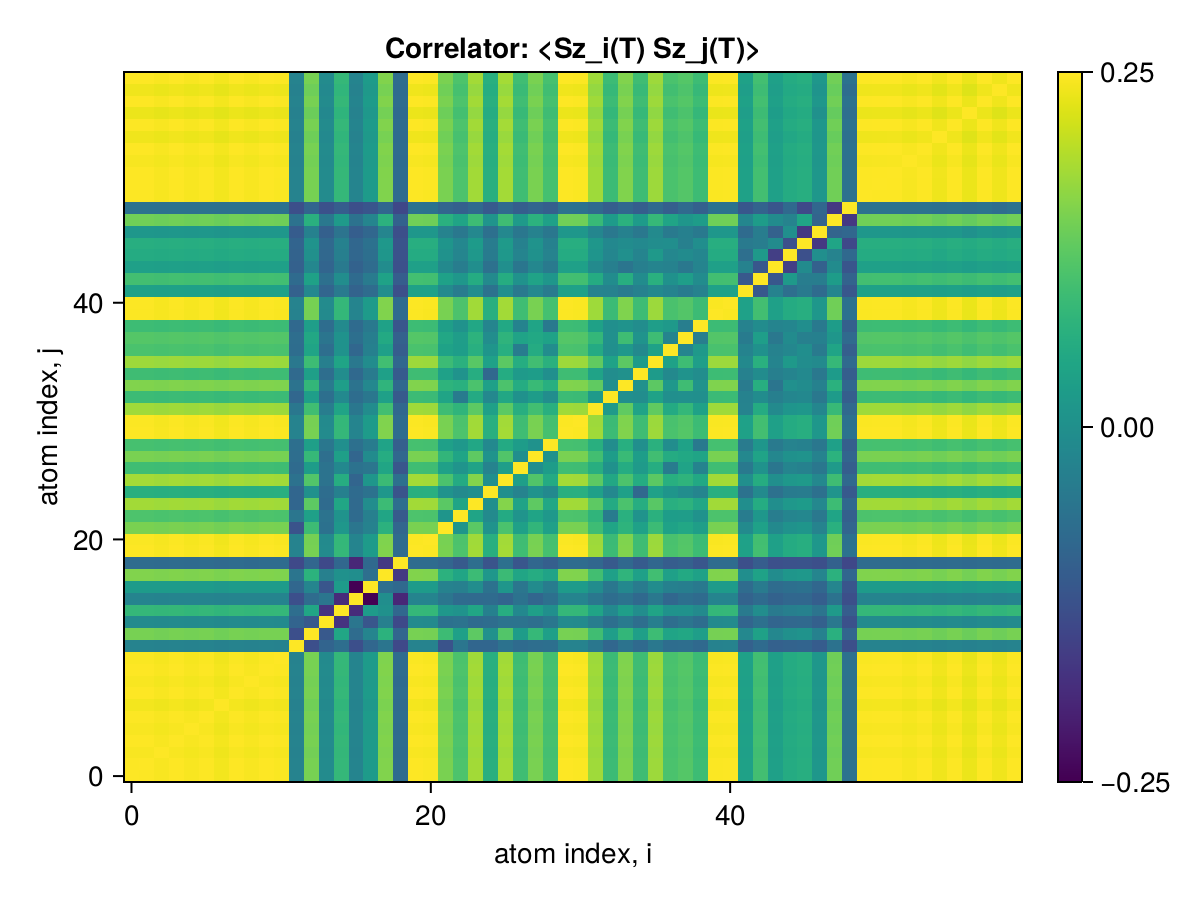

The table this chart was drawn from, first rows:
x1, x2, x3, x4, x5, x6, x7, x8, x9, x10, x11, x12, x13, x14, x15, x16, x17, x18, x19, x20, x21, x22, x23, x24
0.25, 0.2496, 0.2475, 0.2498, 0.2474, 0.2494, 0.2452, 0.2497, 0.2473, 0.2498, 0.2485, 0.08292, 0.1885, 0.0929, 0.1499, 0.08464, 0.1137, 0.1934, 0.05445, 0.2497, 0.2486, 0.1897, 0.1658, 0.2086
0.2496, 0.25, 0.2475, 0.2498, 0.2474, 0.2494, 0.2452, 0.2497, 0.2473, 0.2498, 0.2485, 0.08294, 0.1885, 0.09292, 0.1499, 0.08464, 0.1138, 0.1934, 0.05445, 0.2497, 0.2486, 0.1897, 0.1658, 0.2086
0.2475, 0.2475, 0.25, 0.2476, 0.2453, 0.2473, 0.2431, 0.2475, 0.2452, 0.2477, 0.2463, 0.08225, 0.1863, 0.09235, 0.1486, 0.08375, 0.113, 0.1917, 0.05398, 0.2475, 0.2464, 0.188, 0.1644, 0.2068
0.2498, 0.2498, 0.2476, 0.25, 0.2476, 0.2496, 0.2454, 0.2499, 0.2475, 0.25, 0.2486, 0.08301, 0.1886, 0.09298, 0.15, 0.0847, 0.1138, 0.1935, 0.05448, 0.2498, 0.2487, 0.1898, 0.1659, 0.2088
0.2474, 0.2474, 0.2453, 0.2476, 0.25, 0.2472, 0.243, 0.2475, 0.2451, 0.2476, 0.2463, 0.0817, 0.1871, 0.09149, 0.1477, 0.08473, 0.1121, 0.1918, 0.05368, 0.2475, 0.2464, 0.1879, 0.1642, 0.207
0.2494, 0.2494, 0.2473, 0.2496, 0.2472, 0.25, 0.245, 0.2495, 0.2471, 0.2496, 0.2483, 0.08279, 0.1885, 0.09281, 0.1499, 0.08453, 0.1137, 0.1933, 0.05442, 0.2495, 0.2484, 0.1895, 0.1656, 0.2084
0.2452, 0.2452, 0.2431, 0.2454, 0.243, 0.245, 0.25, 0.2453, 0.243, 0.2454, 0.2441, 0.08098, 0.1851, 0.09094, 0.1467, 0.08335, 0.1098, 0.1905, 0.05204, 0.2453, 0.2442, 0.1859, 0.1625, 0.205
0.2497, 0.2497, 0.2475, 0.2499, 0.2475, 0.2495, 0.2453, 0.25, 0.2474, 0.2499, 0.2486, 0.08297, 0.1886, 0.09295, 0.1499, 0.08467, 0.1138, 0.1935, 0.05447, 0.2498, 0.2487, 0.1898, 0.1658, 0.2087
0.2473, 0.2473, 0.2452, 0.2475, 0.2451, 0.2471, 0.243, 0.2474, 0.25, 0.2475, 0.2462, 0.08177, 0.1869, 0.09224, 0.1481, 0.08452, 0.1117, 0.1919, 0.05276, 0.2474, 0.2463, 0.1877, 0.164, 0.2066
0.2498, 0.2498, 0.2477, 0.25, 0.2476, 0.2496, 0.2454, 0.2499, 0.2475, 0.25, 0.2487, 0.08302, 0.1886, 0.09299, 0.15, 0.08472, 0.1139, 0.1936, 0.05449, 0.2499, 0.2488, 0.1899, 0.1659, 0.2088
0.2485, 0.2485, 0.2463, 0.2486, 0.2463, 0.2483, 0.2441, 0.2486, 0.2462, 0.2487, 0.25, 0.08171, 0.1884, 0.09212, 0.1495, 0.08396, 0.1132, 0.1925, 0.05433, 0.2485, 0.2474, 0.1889, 0.1649, 0.2078
0.08292, 0.08294, 0.08225, 0.08301, 0.0817, 0.08279, 0.08098, 0.08297, 0.08177, 0.08302, 0.08171, 0.25, 0.02192, 0.04552, 0.05659, 0.02162, 0.04897, 0.06587, 0.01463, 0.08297, 0.08274, 0.02573, 0.06715, 0.04751
0.1885, 0.1885, 0.1863, 0.1886, 0.1871, 0.1885, 0.1851, 0.1886, 0.1869, 0.1886, 0.1884, 0.02192, 0.25, 0.03196, 0.1275, 0.05451, 0.08603, 0.1423, 0.04724, 0.1885, 0.1876, 0.1556, 0.1202, 0.1749
0.0929, 0.09292, 0.09235, 0.09298, 0.09149, 0.09281, 0.09094, 0.09295, 0.09224, 0.09299, 0.09212, 0.04552, 0.03196, 0.25, -0.006404, 0.06708, 0.02854, 0.07895, 0.01549, 0.09292, 0.09256, 0.06127, 0.06279, 0.05349
0.1499, 0.1499, 0.1486, 0.15, 0.1477, 0.1499, 0.1467, 0.1499, 0.1481, 0.15, 0.1495, 0.05659, 0.1275, -0.006404, 0.25, -0.01482, 0.114, 0.1011, 0.04826, 0.1499, 0.1493, 0.1083, 0.103, 0.1267
0.08464, 0.08464, 0.08375, 0.0847, 0.08473, 0.08453, 0.08335, 0.08467, 0.08452, 0.08472, 0.08396, 0.02162, 0.05451, 0.06708, -0.01482, 0.25, -0.05053, 0.09748, -0.01783, 0.08469, 0.08427, 0.06674, 0.05365, 0.05264
0.1137, 0.1138, 0.113, 0.1138, 0.1121, 0.1137, 0.1098, 0.1138, 0.1117, 0.1139, 0.1132, 0.04897, 0.08603, 0.02854, 0.114, -0.05053, 0.25, 0.0581, 0.05065, 0.1138, 0.1133, 0.08182, 0.07977, 0.09636
0.1934, 0.1934, 0.1917, 0.1935, 0.1918, 0.1933, 0.1905, 0.1935, 0.1919, 0.1936, 0.1925, 0.06587, 0.1423, 0.07895, 0.1011, 0.09748, 0.0581, 0.25, -0.001192, 0.1935, 0.1926, 0.1415, 0.1262, 0.1551
0.05445, 0.05445, 0.05398, 0.05448, 0.05368, 0.05442, 0.05204, 0.05447, 0.05276, 0.05449, 0.05433, 0.01463, 0.04724, 0.01549, 0.04826, -0.01783, 0.05065, -0.001192, 0.25, 0.05439, 0.05421, 0.04725, 0.03381, 0.05704
0.2497, 0.2497, 0.2475, 0.2498, 0.2475, 0.2495, 0.2453, 0.2498, 0.2474, 0.2499, 0.2485, 0.08297, 0.1885, 0.09292, 0.1499, 0.08469, 0.1138, 0.1935, 0.05439, 0.25, 0.2486, 0.1898, 0.1658, 0.2087
0.2486, 0.2486, 0.2464, 0.2487, 0.2464, 0.2484, 0.2442, 0.2487, 0.2463, 0.2488, 0.2474, 0.08274, 0.1876, 0.09256, 0.1493, 0.08427, 0.1133, 0.1926, 0.05421, 0.2486, 0.25, 0.1887, 0.1651, 0.2077
0.1897, 0.1897, 0.188, 0.1898, 0.1879, 0.1895, 0.1859, 0.1898, 0.1877, 0.1899, 0.1889, 0.02573, 0.1556, 0.06127, 0.1083, 0.06674, 0.08182, 0.1415, 0.04725, 0.1898, 0.1887, 0.25, 0.1061, 0.1736
0.1658, 0.1658, 0.1644, 0.1659, 0.1642, 0.1656, 0.1625, 0.1658, 0.164, 0.1659, 0.1649, 0.06715, 0.1202, 0.06279, 0.103, 0.05365, 0.07977, 0.1262, 0.03381, 0.1658, 0.1651, 0.1061, 0.25, 0.1248
0.2086, 0.2086, 0.2068, 0.2088, 0.207, 0.2084, 0.205, 0.2087, 0.2066, 0.2088, 0.2078, 0.04751, 0.1749, 0.05349, 0.1267, 0.05264, 0.09636, 0.1551, 0.05704, 0.2087, 0.2077, 0.1736, 0.1248, 0.25
0.1391, 0.1391, 0.1379, 0.1392, 0.1378, 0.139, 0.1365, 0.1392, 0.1377, 0.1392, 0.1383, 0.04767, 0.1003, 0.05614, 0.0801, 0.05291, 0.06171, 0.1078, 0.02639, 0.1392, 0.1385, 0.1039, 0.09149, 0.09823
0.2093, 0.2092, 0.2074, 0.2094, 0.2075, 0.2091, 0.2055, 0.2093, 0.2072, 0.2094, 0.2083, 0.06177, 0.169, 0.06271, 0.1368, 0.04575, 0.1068, 0.1541, 0.05964, 0.2093, 0.2083, 0.1645, 0.1322, 0.1946
0.1573, 0.1574, 0.156, 0.1575, 0.1559, 0.1572, 0.1546, 0.1574, 0.1559, 0.1575, 0.1567, 0.05326, 0.1148, 0.0629, 0.09, 0.06162, 0.06694, 0.1266, 0.02924, 0.1574, 0.1567, 0.1199, 0.104, 0.1235
0.1895, 0.1895, 0.1879, 0.1897, 0.188, 0.1894, 0.1863, 0.1896, 0.1878, 0.1897, 0.1886, 0.05697, 0.1509, 0.05827, 0.1185, 0.04711, 0.09366, 0.135, 0.04854, 0.1896, 0.1887, 0.1474, 0.1249, 0.1756
0.1616, 0.1616, 0.1602, 0.1617, 0.1602, 0.1615, 0.1592, 0.1616, 0.1602, 0.1617, 0.161, 0.05839, 0.119, 0.06812, 0.09884, 0.05935, 0.07481, 0.123, 0.03894, 0.1616, 0.161, 0.1202, 0.1094, 0.1284
0.2496, 0.2496, 0.2475, 0.2498, 0.2474, 0.2494, 0.2453, 0.2497, 0.2473, 0.2498, 0.2485, 0.08296, 0.1885, 0.09293, 0.1499, 0.08466, 0.1138, 0.1934, 0.05445, 0.2497, 0.2486, 0.1897, 0.1658, 0.2087
0.2487, 0.2487, 0.2466, 0.2489, 0.2465, 0.2485, 0.2444, 0.2488, 0.2464, 0.2489, 0.2476, 0.08267, 0.1878, 0.0926, 0.1493, 0.08434, 0.1134, 0.1927, 0.05429, 0.2488, 0.2477, 0.189, 0.1652, 0.2079
0.2072, 0.2072, 0.2054, 0.2073, 0.2055, 0.207, 0.2041, 0.2072, 0.2055, 0.2073, 0.2063, 0.06788, 0.1579, 0.07617, 0.1246, 0.06827, 0.09452, 0.1591, 0.04823, 0.2072, 0.2063, 0.1562, 0.1456, 0.1749
0.1547, 0.1547, 0.1533, 0.1548, 0.1533, 0.1546, 0.1517, 0.1547, 0.1532, 0.1548, 0.1539, 0.04815, 0.1173, 0.0584, 0.09041, 0.05643, 0.06829, 0.1202, 0.0331, 0.1547, 0.154, 0.1247, 0.07373, 0.1326
0.1932, 0.1931, 0.1914, 0.1933, 0.1917, 0.193, 0.1908, 0.1932, 0.1918, 0.1933, 0.1923, 0.06323, 0.1485, 0.07181, 0.1167, 0.0627, 0.08917, 0.1453, 0.05015, 0.1932, 0.1923, 0.1441, 0.1404, 0.1647
0.1568, 0.1568, 0.1555, 0.1569, 0.1553, 0.1567, 0.1537, 0.1569, 0.1552, 0.1569, 0.1561, 0.05237, 0.1188, 0.05713, 0.0957, 0.05122, 0.07333, 0.12, 0.0348, 0.1568, 0.1562, 0.1207, 0.1032, 0.1361
0.2061, 0.2061, 0.2043, 0.2063, 0.2044, 0.206, 0.2029, 0.2062, 0.2043, 0.2063, 0.2052, 0.0692, 0.156, 0.07837, 0.1243, 0.06999, 0.09465, 0.1585, 0.04853, 0.2062, 0.2053, 0.1552, 0.1407, 0.1723
0.1643, 0.1643, 0.1629, 0.1644, 0.1628, 0.1642, 0.1612, 0.1644, 0.1627, 0.1644, 0.1635, 0.05577, 0.1248, 0.05766, 0.1018, 0.04907, 0.07995, 0.1199, 0.03661, 0.1643, 0.1636, 0.1226, 0.1157, 0.1387
0.1702, 0.1702, 0.1687, 0.1703, 0.1688, 0.1701, 0.1677, 0.1703, 0.1688, 0.1703, 0.1694, 0.05698, 0.1291, 0.06567, 0.1023, 0.05876, 0.07749, 0.1316, 0.04132, 0.1703, 0.1695, 0.1281, 0.1165, 0.1429
0.1557, 0.1557, 0.1544, 0.1559, 0.1543, 0.1556, 0.1525, 0.1558, 0.1541, 0.1559, 0.1549, 0.0516, 0.1169, 0.05619, 0.09205, 0.05353, 0.07051, 0.1213, 0.02916, 0.1558, 0.155, 0.1177, 0.1023, 0.1283
0.2488, 0.2488, 0.2467, 0.249, 0.2466, 0.2486, 0.2445, 0.2489, 0.2465, 0.249, 0.2477, 0.08262, 0.188, 0.09257, 0.1494, 0.08435, 0.1134, 0.1928, 0.05434, 0.2489, 0.2478, 0.1891, 0.1653, 0.2081
0.2492, 0.2492, 0.2471, 0.2494, 0.247, 0.249, 0.2449, 0.2493, 0.2469, 0.2494, 0.2481, 0.08283, 0.1882, 0.09278, 0.1496, 0.08454, 0.1136, 0.1931, 0.05433, 0.2493, 0.2482, 0.1894, 0.1655, 0.2083
0.1211, 0.1211, 0.1201, 0.1212, 0.1199, 0.121, 0.1184, 0.1212, 0.1197, 0.1212, 0.1205, 0.0414, 0.08935, 0.0462, 0.07161, 0.04419, 0.05421, 0.0967, 0.0216, 0.1212, 0.1206, 0.09258, 0.07474, 0.09756
0.1598, 0.1598, 0.1584, 0.1599, 0.1584, 0.1597, 0.1572, 0.1598, 0.1584, 0.1599, 0.159, 0.05309, 0.1213, 0.0597, 0.09621, 0.05356, 0.07337, 0.1224, 0.03703, 0.1598, 0.1591, 0.1205, 0.1088, 0.1345
0.1197, 0.1197, 0.1187, 0.1198, 0.1185, 0.1196, 0.117, 0.1197, 0.1183, 0.1198, 0.1191, 0.04149, 0.08845, 0.04586, 0.07181, 0.04256, 0.05463, 0.0946, 0.02266, 0.1197, 0.1192, 0.09099, 0.0757, 0.09707
0.1342, 0.1342, 0.133, 0.1343, 0.1329, 0.1341, 0.1315, 0.1342, 0.1328, 0.1343, 0.1335, 0.04393, 0.1002, 0.04969, 0.07798, 0.04861, 0.05878, 0.107, 0.02461, 0.1342, 0.1336, 0.1026, 0.08535, 0.1096
0.138, 0.138, 0.1368, 0.1381, 0.1367, 0.1379, 0.1352, 0.138, 0.1365, 0.1381, 0.1373, 0.04557, 0.1031, 0.05069, 0.08132, 0.04848, 0.06141, 0.1094, 0.02569, 0.138, 0.1374, 0.1056, 0.08839, 0.1129
0.1086, 0.1086, 0.1077, 0.1087, 0.1076, 0.1085, 0.1065, 0.1087, 0.1075, 0.1087, 0.1081, 0.036, 0.08128, 0.04053, 0.06401, 0.03855, 0.04839, 0.08575, 0.02131, 0.1086, 0.1082, 0.08282, 0.07006, 0.08919
0.1853, 0.1853, 0.1837, 0.1854, 0.1837, 0.1852, 0.1822, 0.1854, 0.1836, 0.1855, 0.1845, 0.06221, 0.1403, 0.06915, 0.1124, 0.06149, 0.08587, 0.1418, 0.04218, 0.1854, 0.1845, 0.1401, 0.125, 0.1558
0.06152, 0.06152, 0.06099, 0.06156, 0.06097, 0.06147, 0.06037, 0.06154, 0.06091, 0.06157, 0.06122, 0.02102, 0.04608, 0.02357, 0.03701, 0.02143, 0.02823, 0.04775, 0.01329, 0.06154, 0.06127, 0.04645, 0.04052, 0.05083
0.2492, 0.2492, 0.2471, 0.2494, 0.247, 0.249, 0.2449, 0.2493, 0.2469, 0.2494, 0.2481, 0.08283, 0.1882, 0.09278, 0.1496, 0.08453, 0.1136, 0.1931, 0.05435, 0.2493, 0.2482, 0.1894, 0.1655, 0.2083
0.2497, 0.2497, 0.2475, 0.2498, 0.2475, 0.2495, 0.2453, 0.2498, 0.2474, 0.2499, 0.2486, 0.08298, 0.1885, 0.09295, 0.1499, 0.08468, 0.1138, 0.1935, 0.05446, 0.2498, 0.2486, 0.1898, 0.1658, 0.2087
0.2498, 0.2498, 0.2476, 0.2499, 0.2476, 0.2496, 0.2454, 0.2498, 0.2474, 0.25, 0.2486, 0.08301, 0.1886, 0.09298, 0.1499, 0.0847, 0.1138, 0.1935, 0.05448, 0.2498, 0.2487, 0.1898, 0.1659, 0.2088
0.247, 0.2471, 0.2449, 0.2472, 0.2449, 0.2469, 0.2427, 0.2471, 0.2448, 0.2472, 0.2459, 0.08214, 0.1865, 0.092, 0.1483, 0.08382, 0.1126, 0.1915, 0.05384, 0.2471, 0.246, 0.1878, 0.164, 0.2065
0.2497, 0.2497, 0.2476, 0.2499, 0.2475, 0.2495, 0.2454, 0.2498, 0.2474, 0.2499, 0.2486, 0.08299, 0.1886, 0.09297, 0.1499, 0.08469, 0.1138, 0.1935, 0.05447, 0.2498, 0.2487, 0.1898, 0.1658, 0.2087
0.2437, 0.2437, 0.2416, 0.2439, 0.2415, 0.2435, 0.2394, 0.2438, 0.2414, 0.2439, 0.2426, 0.08101, 0.1841, 0.09076, 0.1463, 0.08261, 0.1111, 0.1887, 0.05333, 0.2438, 0.2427, 0.1851, 0.162, 0.2038
0.2496, 0.2496, 0.2475, 0.2498, 0.2474, 0.2494, 0.2452, 0.2497, 0.2473, 0.2498, 0.2485, 0.08295, 0.1885, 0.09292, 0.1498, 0.08465, 0.1138, 0.1934, 0.05445, 0.2497, 0.2486, 0.1897, 0.1658, 0.2086
0.2415, 0.2415, 0.2395, 0.2417, 0.2394, 0.2413, 0.2373, 0.2416, 0.2393, 0.2417, 0.2404, 0.08023, 0.1825, 0.08992, 0.145, 0.08188, 0.1101, 0.187, 0.05288, 0.2416, 0.2405, 0.1835, 0.1606, 0.202
0.2497, 0.2498, 0.2476, 0.2499, 0.2475, 0.2496, 0.2454, 0.2498, 0.2474, 0.2499, 0.2486, 0.083, 0.1886, 0.09298, 0.1499, 0.0847, 0.1138, 0.1935, 0.05448, 0.2498, 0.2487, 0.1898, 0.1659, 0.2088
0.2434, 0.2434, 0.2413, 0.2435, 0.2413, 0.2432, 0.2392, 0.2435, 0.2411, 0.2436, 0.2423, 0.08086, 0.1839, 0.09061, 0.1461, 0.08249, 0.111, 0.1885, 0.05332, 0.2435, 0.2424, 0.1849, 0.1619, 0.2036
0.2498, 0.2498, 0.2477, 0.25, 0.2476, 0.2496, 0.2454, 0.2499, 0.2475, 0.25, 0.2487, 0.08302, 0.1886, 0.09299, 0.15, 0.08472, 0.1139, 0.1936, 0.05449, 0.2499, 0.2488, 0.1899, 0.1659, 0.2088
